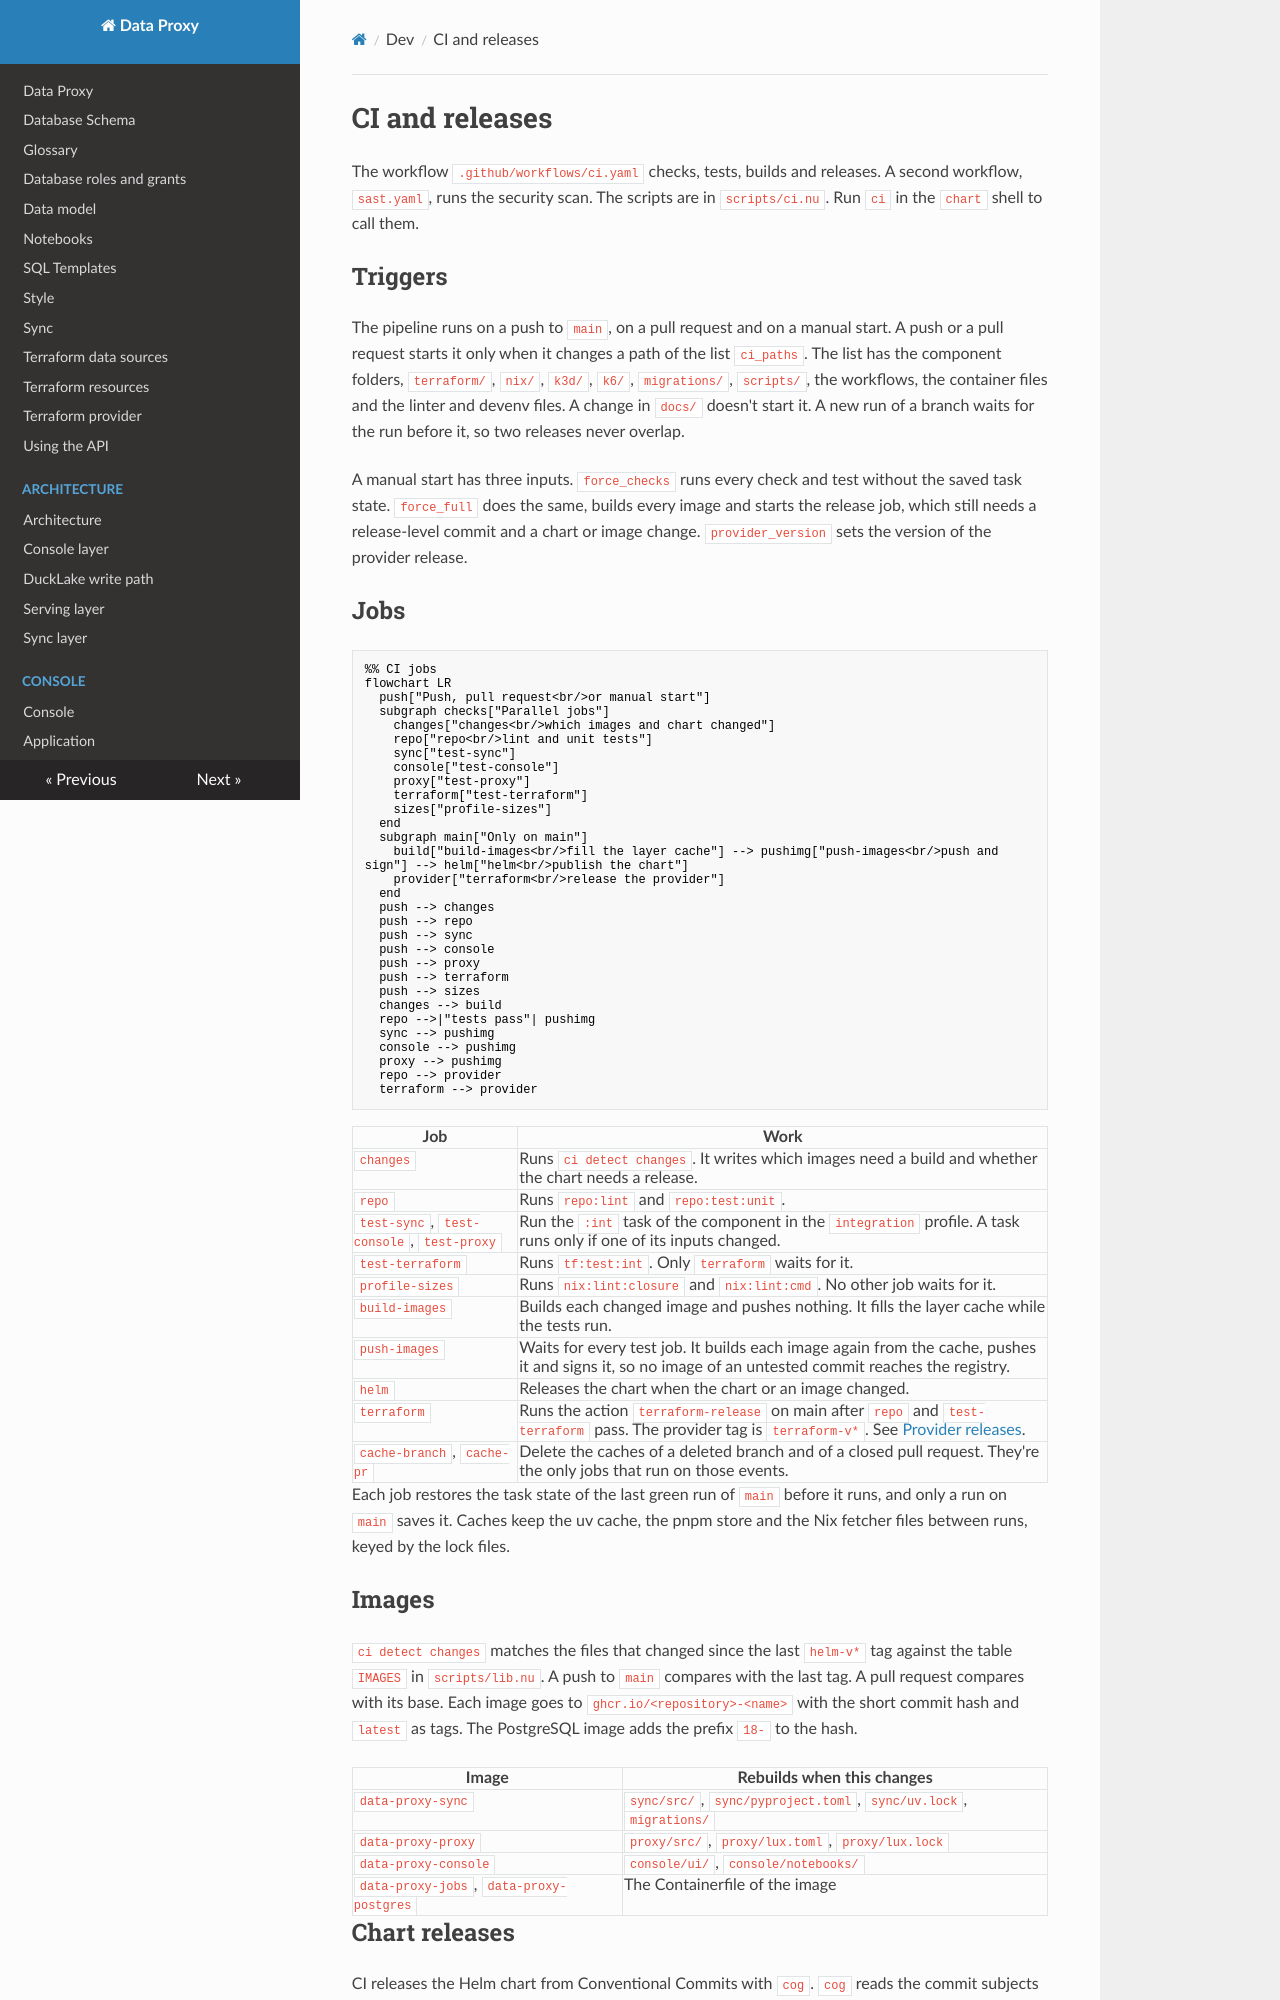

repository: prefeitura-rio/data-proxy · page: dev/ci/index.html · generator: mkdocs

# CI and releases

The workflow `.github/workflows/ci.yaml` checks, tests, builds and releases. A second workflow, `sast.yaml`, runs the security scan. The scripts are in `scripts/ci.nu`. Run `ci` in the `chart` shell to call them.

## Triggers

The pipeline runs on a push to `main`, on a pull request and on a manual start. A push or a pull request starts it only when it changes a path of the list `ci_paths`. The list has the component folders, `terraform/`, `nix/`, `k3d/`, `k6/`, `migrations/`, `scripts/`, the workflows, the container files and the linter and devenv files. A change in `docs/` doesn't start it. A new run of a branch waits for the run before it, so two releases never overlap.

A manual start has three inputs. `force_checks` runs every check and test without the saved task state. `force_full` does the same, builds every image and starts the release job, which still needs a release-level commit and a chart or image change. `provider_version` sets the version of the provider release.

## Jobs

```mermaid
%% CI jobs
flowchart LR
  push["Push, pull request<br/>or manual start"]
  subgraph checks["Parallel jobs"]
    changes["changes<br/>which images and chart changed"]
    repo["repo<br/>lint and unit tests"]
    sync["test-sync"]
    console["test-console"]
    proxy["test-proxy"]
    terraform["test-terraform"]
    sizes["profile-sizes"]
  end
  subgraph main["Only on main"]
    build["build-images<br/>fill the layer cache"] --> pushimg["push-images<br/>push and sign"] --> helm["helm<br/>publish the chart"]
    provider["terraform<br/>release the provider"]
  end
  push --> changes
  push --> repo
  push --> sync
  push --> console
  push --> proxy
  push --> terraform
  push --> sizes
  changes --> build
  repo -->|"tests pass"| pushimg
  sync --> pushimg
  console --> pushimg
  proxy --> pushimg
  repo --> provider
  terraform --> provider
```

| Job | Work |
| --- | --- |
| `changes` | Runs `ci detect changes`. It writes which images need a build and whether the chart needs a release. |
| `repo` | Runs `repo:lint` and `repo:test:unit`. |
| `test-sync`, `test-console`, `test-proxy` | Run the `:int` task of the component in the `integration` profile. A task runs only if one of its inputs changed. |
| `test-terraform` | Runs `tf:test:int`. Only `terraform` waits for it. |
| `profile-sizes` | Runs `nix:lint:closure` and `nix:lint:cmd`. No other job waits for it. |
| `build-images` | Builds each changed image and pushes nothing. It fills the layer cache while the tests run. |
| `push-images` | Waits for every test job. It builds each image again from the cache, pushes it and signs it, so no image of an untested commit reaches the registry. |
| `helm` | Releases the chart when the chart or an image changed. |
| `terraform` | Runs the action `terraform-release` on main after `repo` and `test-terraform` pass. The provider tag is `terraform-v*`. See [Provider releases](./provider.md). |
| `cache-branch`, `cache-pr` | Delete the caches of a deleted branch and of a closed pull request. They're the only jobs that run on those events. |

Each job restores the task state of the last green run of `main` before it runs, and only a run on `main` saves it. Caches keep the uv cache, the pnpm store and the Nix fetcher files between runs, keyed by the lock files.

## Images

`ci detect changes` matches the files that changed since the last `helm-v*` tag against the table `IMAGES` in `scripts/lib.nu`. A push to `main` compares with the last tag. A pull request compares with its base. Each image goes to `ghcr.io/<repository>-<name>` with the short commit hash and `latest` as tags. The PostgreSQL image adds the prefix `18-` to the hash.

| Image | Rebuilds when this changes |
| --- | --- |
| `data-proxy-sync` | `sync/src/`, `sync/pyproject.toml`, `sync/uv.lock`, `migrations/` |
| `data-proxy-proxy` | `proxy/src/`, `proxy/lux.toml`, `proxy/lux.lock` |
| `data-proxy-console` | `console/ui/`, `console/notebooks/` |
| `data-proxy-jobs`, `data-proxy-postgres` | The Containerfile of the image |
